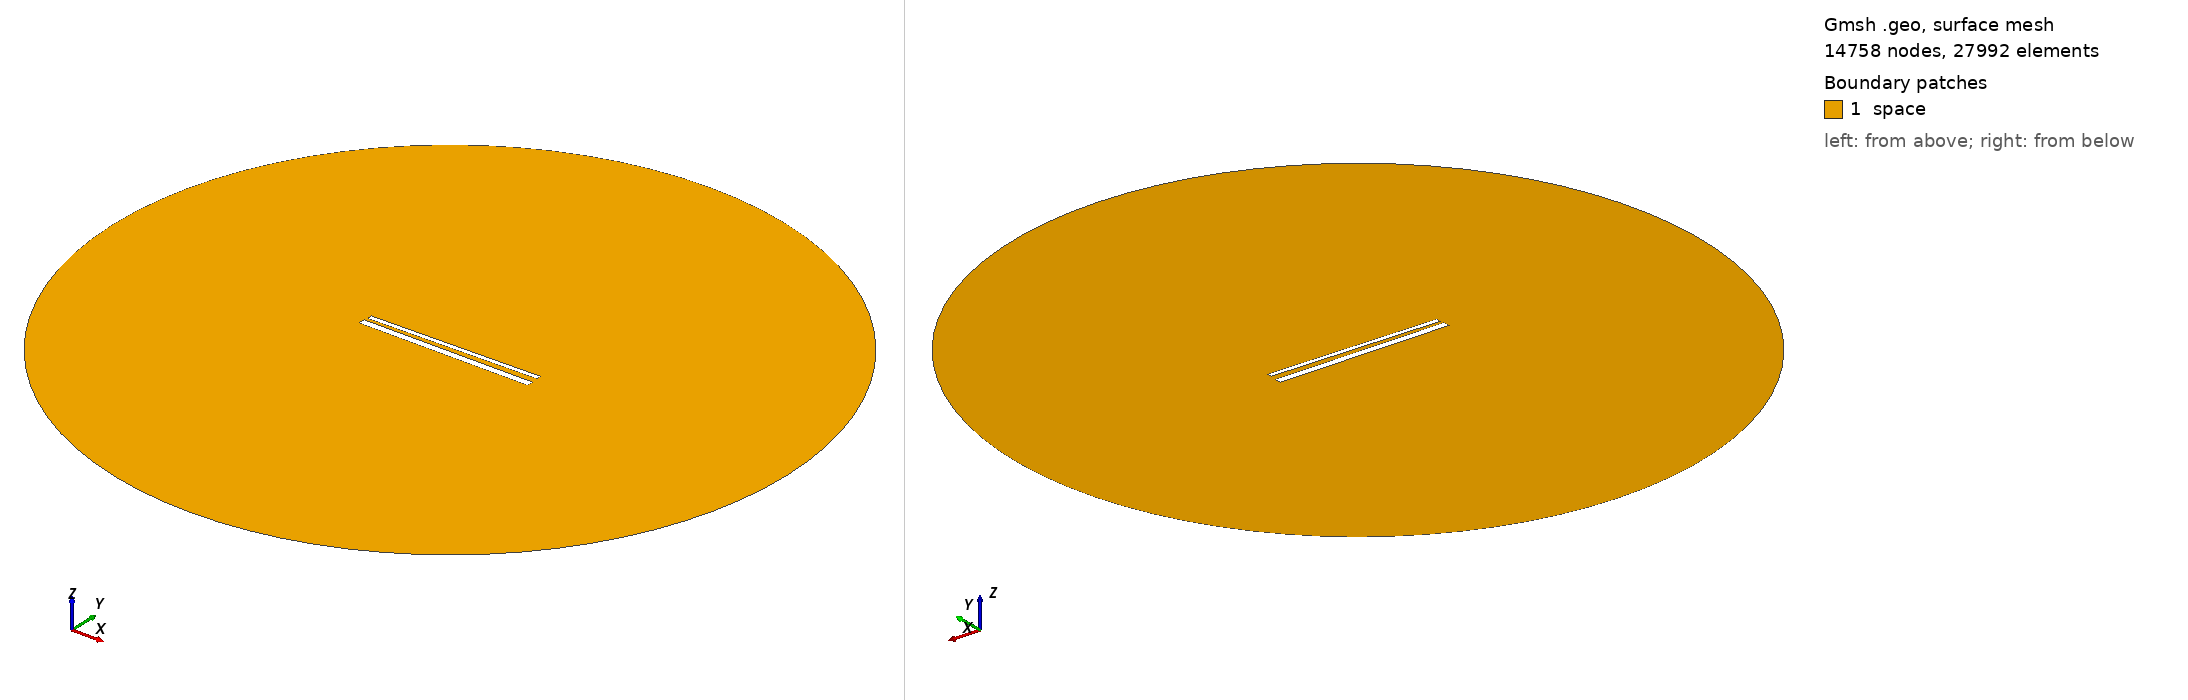

Gmsh geometry script, surface-meshed: 14758 nodes, 27992 surface elements. Boundary patches (legend numbers): 1 space. Left view from above one corner, right view from below the opposite corner. Legend entries are the model's physical surfaces. The drawing asked Gmsh for element sizes between 1% and 20% of the model's largest extent; the script's own settings can give other sizes.

=== 781.geo (drawn) ===
// Set the geometry kernel
SetFactory("OpenCASCADE");

//---------------------------------------
// Rectangles
//---------------------------------------

// Rectangle 1 (top)
Point(1) = {-49.51111111111111, 1.6833333333333331, 0, 1.0};
Point(2) = {49.51111111111111, 1.6833333333333331, 0, 1.0};
Point(3) = {49.51111111111111, 4.705555555555556, 0, 1.0};
Point(4) = {-49.51111111111111, 4.705555555555556, 0, 1.0};

Line(1) = {1, 2};
Line(2) = {2, 3};
Line(3) = {3, 4};
Line(4) = {4, 1};

Line Loop(1) = {1, 2, 3, 4};
Plane Surface(1) = {1};

Rotate { {0, 0, 1}, {0,  1.1944444444444444,  0}, 0.017 } {
  Surface{1};
}

// Rectangle 2 (bottom)
Point(5) = {-50,-1.1944444444444444, 0, 1.0};
Point(6) = { 50,-1.1944444444444444, 0, 1.0};
Point(7) = { 50,-5.194444444444445, 0, 1.0};
Point(8) = {-50,-5.194444444444445, 0, 1.0};

Line(5) = {5, 6};
Line(6) = {6, 7};
Line(7) = {7, 8};
Line(8) = {8, 5};

Line Loop(2) = {5, 6, 7, 8};
Plane Surface(2) = {2}; 


//---------------------------------------
// Circle
//---------------------------------------

// Define points
Point(9) = {0, 0, 0};        // Center
Point(10) = {200, 0, 0};     // Start point
Point(11) = {0, 200, 0};     // 90 degrees
Point(12) = {-200, 0, 0};    // 180 degrees
Point(13) = {0, -200, 0};    // 270 degrees

// Define circle arcs (each needs start, center, end)
Circle(9) = {10, 9, 11};
Circle(10) = {11, 9, 12};
Circle(11) = {12, 9, 13};
Circle(12) = {13, 9, 10};

// Define curve loop and surface if needed
Curve Loop(3) = {9, 10, 11, 12};
Surface(3) = {3};

// Subtract Rectangles from Circle
BooleanDifference{ Surface{3}; Delete; }{ Surface{1}; Surface{2}; Delete; }

//---------------------------------------
// Transfinite Lines and Surface
//---------------------------------------
r = 7;
Transfinite Line {1, 3} = 50*r Using Progression 1;
Transfinite Line {2, 4} = 2*r Using Progression 1;
Transfinite Line {5, 7} = 50*r Using Progression 1;
Transfinite Line {6, 8} = 2*r Using Progression 1;
Transfinite Line {9, 10, 11, 12} = 20 Using Progression 1;

//---------------------------------------
// Define Physical Groups
//---------------------------------------                

//--- Physical Curves
// Physical groups for boundaries
Physical Line("force_segment", 10) = {1};
Physical Line("upper_plate", 11) = {2, 3, 4};
Physical Line("lower_plate", 12) = {5, 6, 7, 8};
Physical Line("boundary", 20) = {9, 10, 11, 12};

//--- Physical Surfaces
Physical Surface("space", 30) = {3};

//---------------------------------------
// 6. Generate the Mesh
//---------------------------------------
Mesh 2;  // 2D mesh generation
